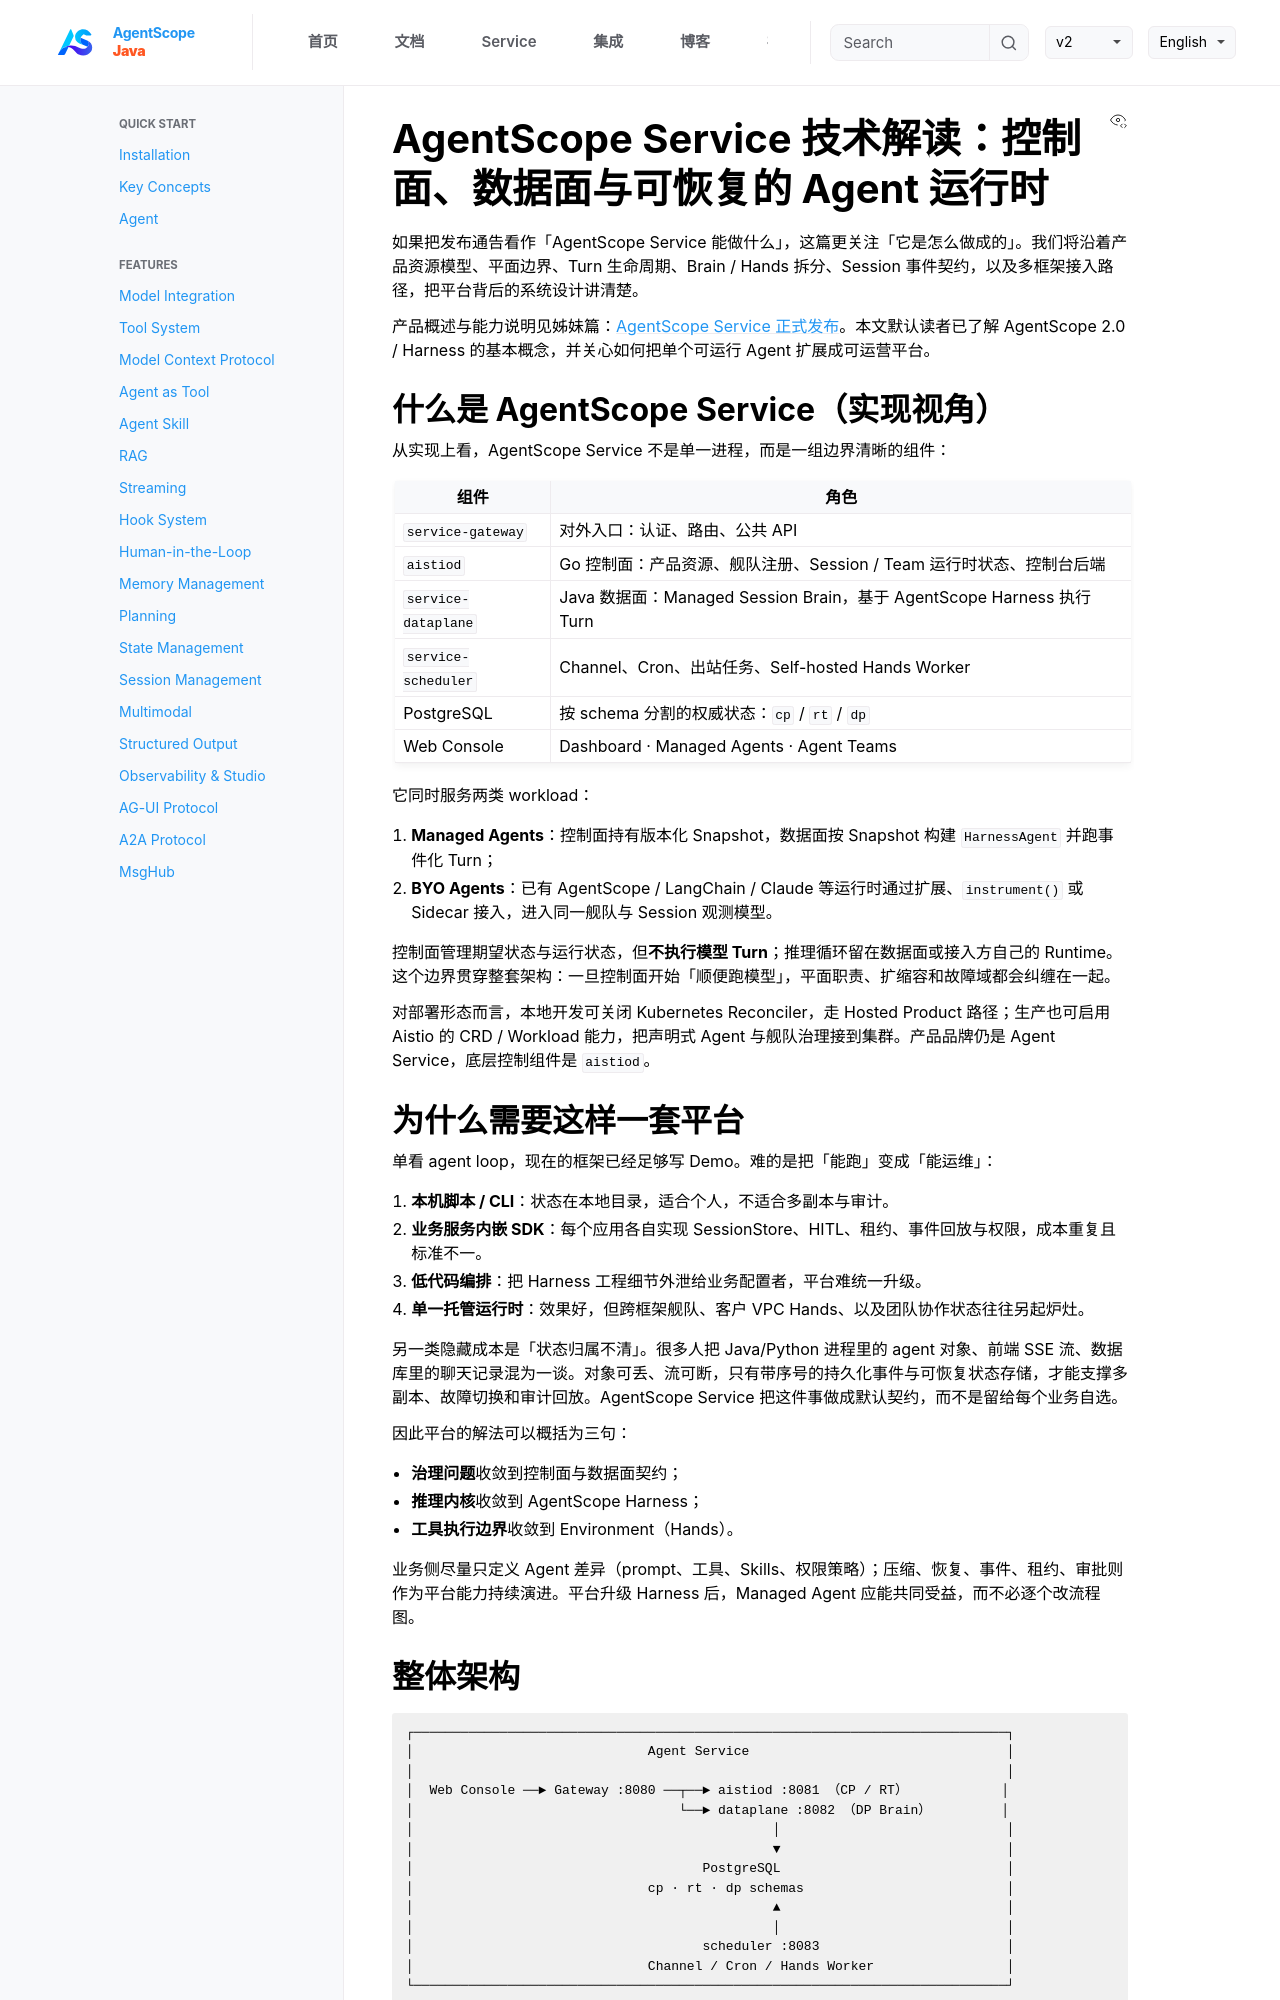

repository: agentscope-ai/agentscope-java · page: v2/zh/blogs/agentscope-service-release-tech.html · generator: jekyll

---
hide-toc: true
---

# AgentScope Service 技术解读：控制面、数据面与可恢复的 Agent 运行时

如果把发布通告看作「AgentScope Service 能做什么」，这篇更关注「它是怎么做成的」。我们将沿着产品资源模型、平面边界、Turn 生命周期、Brain / Hands 拆分、Session 事件契约，以及多框架接入路径，把平台背后的系统设计讲清楚。

产品概述与能力说明见姊妹篇：[AgentScope Service 正式发布](./agentscope-service-release.md)。本文默认读者已了解 AgentScope 2.0 / Harness 的基本概念，并关心如何把单个可运行 Agent 扩展成可运营平台。

## 什么是 AgentScope Service（实现视角）

从实现上看，AgentScope Service 不是单一进程，而是一组边界清晰的组件：

| 组件 | 角色 |
| --- | --- |
| `service-gateway` | 对外入口：认证、路由、公共 API |
| `aistiod` | Go 控制面：产品资源、舰队注册、Session / Team 运行时状态、控制台后端 |
| `service-dataplane` | Java 数据面：Managed Session Brain，基于 AgentScope Harness 执行 Turn |
| `service-scheduler` | Channel、Cron、出站任务、Self-hosted Hands Worker |
| PostgreSQL | 按 schema 分割的权威状态：`cp` / `rt` / `dp` |
| Web Console | Dashboard · Managed Agents · Agent Teams |

它同时服务两类 workload：

1. **Managed Agents**：控制面持有版本化 Snapshot，数据面按 Snapshot 构建 `HarnessAgent` 并跑事件化 Turn；
2. **BYO Agents**：已有 AgentScope / LangChain / Claude 等运行时通过扩展、`instrument()` 或 Sidecar 接入，进入同一舰队与 Session 观测模型。

控制面管理期望状态与运行状态，但**不执行模型 Turn**；推理循环留在数据面或接入方自己的 Runtime。这个边界贯穿整套架构：一旦控制面开始「顺便跑模型」，平面职责、扩缩容和故障域都会纠缠在一起。

对部署形态而言，本地开发可关闭 Kubernetes Reconciler，走 Hosted Product 路径；生产也可启用 Aistio 的 CRD / Workload 能力，把声明式 Agent 与舰队治理接到集群。产品品牌仍是 Agent Service，底层控制组件是 `aistiod`。

## 为什么需要这样一套平台

单看 agent loop，现在的框架已经足够写 Demo。难的是把「能跑」变成「能运维」：

1. **本机脚本 / CLI**：状态在本地目录，适合个人，不适合多副本与审计。
2. **业务服务内嵌 SDK**：每个应用各自实现 SessionStore、HITL、租约、事件回放与权限，成本重复且标准不一。
3. **低代码编排**：把 Harness 工程细节外泄给业务配置者，平台难统一升级。
4. **单一托管运行时**：效果好，但跨框架舰队、客户 VPC Hands、以及团队协作状态往往另起炉灶。

另一类隐藏成本是「状态归属不清」。很多人把 Java/Python 进程里的 agent 对象、前端 SSE 流、数据库里的聊天记录混为一谈。对象可丢、流可断，只有带序号的持久化事件与可恢复状态存储，才能支撑多副本、故障切换和审计回放。AgentScope Service 把这件事做成默认契约，而不是留给每个业务自选。

因此平台的解法可以概括为三句：

- **治理问题**收敛到控制面与数据面契约；
- **推理内核**收敛到 AgentScope Harness；
- **工具执行边界**收敛到 Environment（Hands）。

业务侧尽量只定义 Agent 差异（prompt、工具、Skills、权限策略）；压缩、恢复、事件、租约、审批则作为平台能力持续演进。平台升级 Harness 后，Managed Agent 应能共同受益，而不必逐个改流程图。
